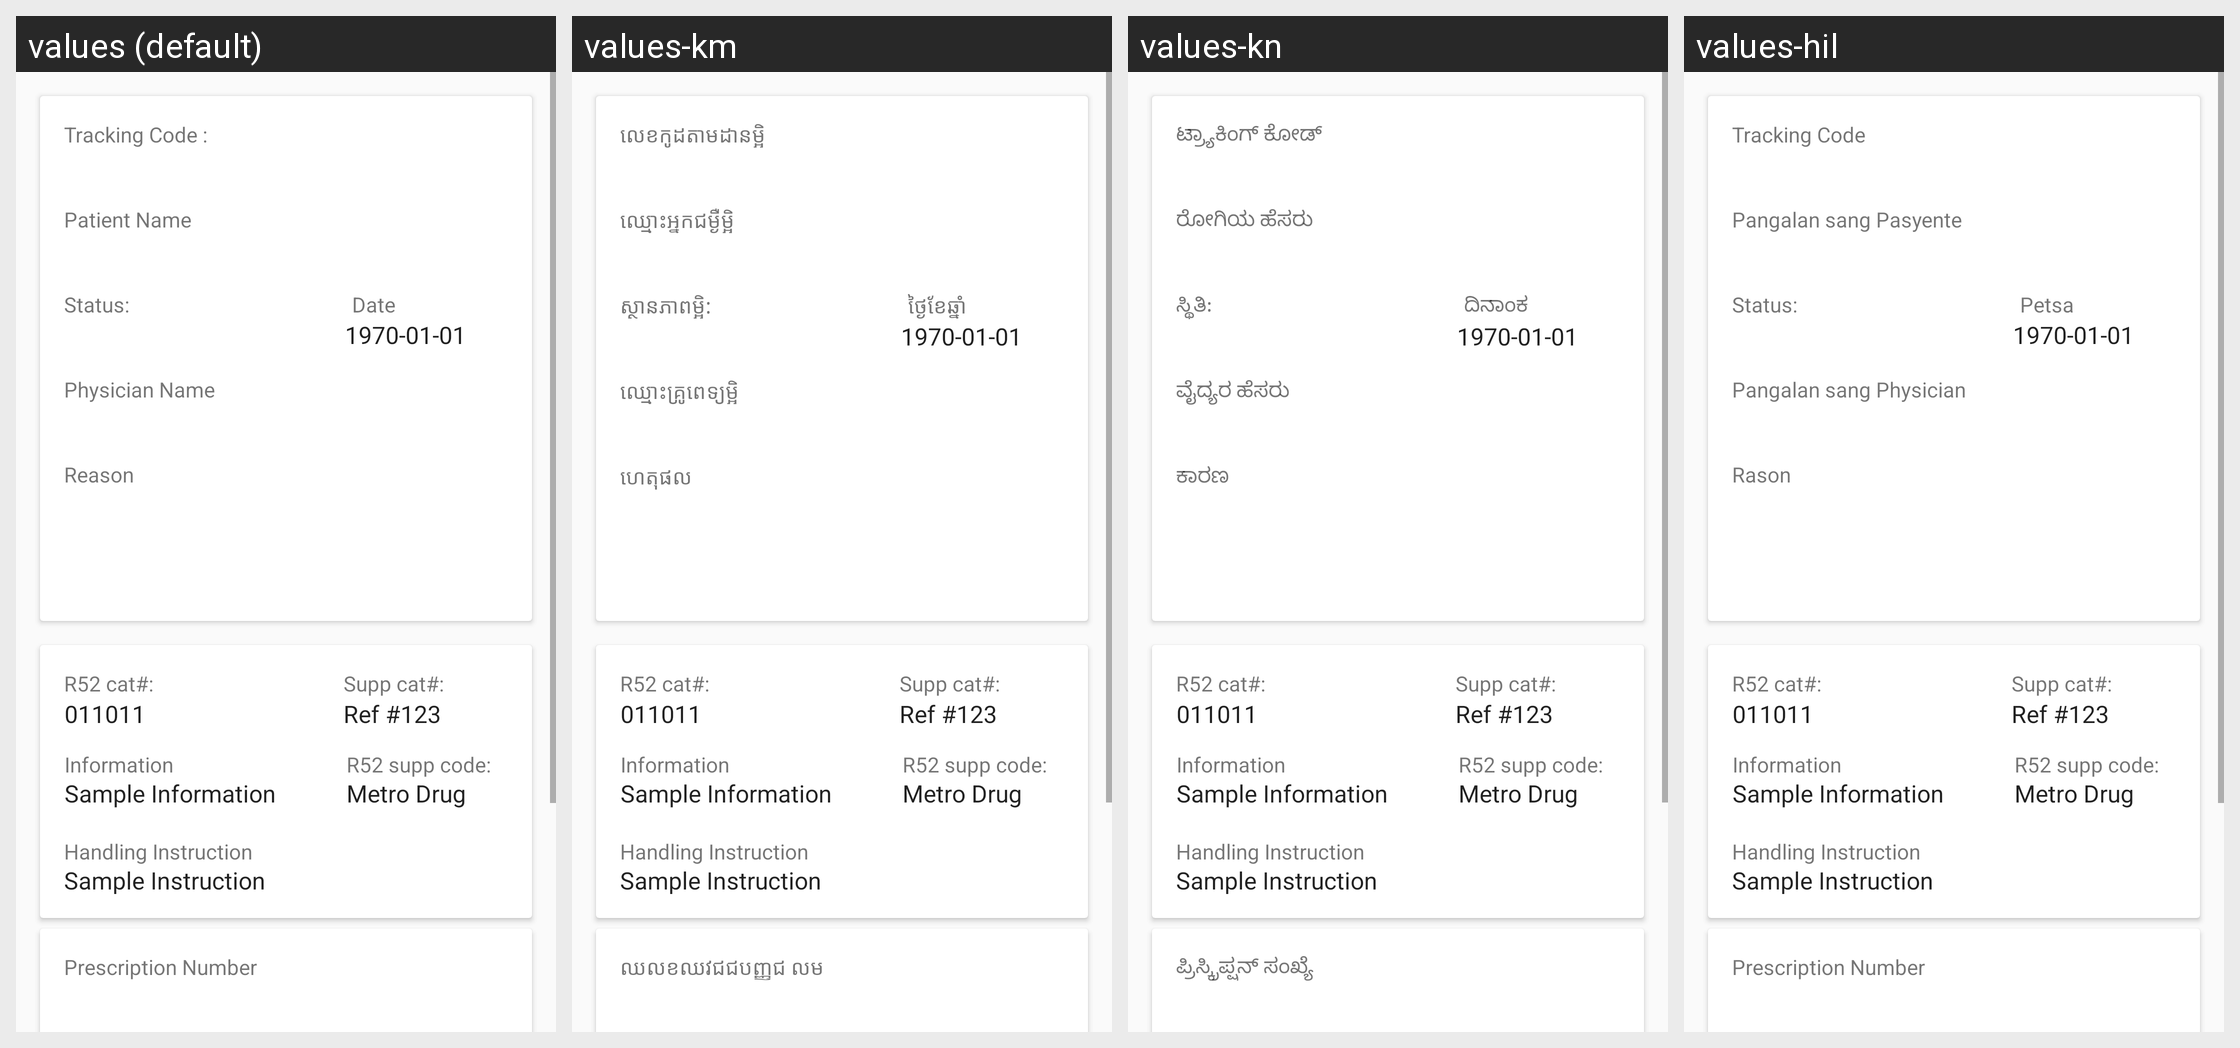

Here is an Android app screen in its default locale and in the app's own translations. Write out the translated-string differences for the strings that appear on this screen.
Android screen res/layout/fragment_rejected_orders_details.xml rendered under 4 locales, left to right: values (default), values-km, values-kn, values-hil. Device: Nexus 5 (rendered at 1080×1920; each locale shown at half size, 540×960, under a caption strip naming it); theme AppTheme.NoActionBar.
Strings drawn on this screen, with the default value and each locale's value (text and hints the layout hard-codes, and strings that could not be matched under every locale, appear in the picture but are not listed):

tracking_code
  values: Tracking Code :
  values-km: លេខកូដតាមដានម្អិ
  values-kn: ಟ್ರ್ಯಾಕಿಂಗ್ ಕೋಡ್
  values-hil: Tracking Code

patient_name
  values: Patient Name
  values-km: ឈ្មោះអ្នកជម្ងឺម្អិ
  values-kn: ರೋಗಿಯ ಹೆಸರು
  values-hil: Pangalan sang Pasyente

status
  values: Status:
  values-km: ស្ថានភាពម្អិ:
  values-kn: ಸ್ಥಿತಿ:
  values-hil: Status:

physician_name
  values: Physician Name
  values-km: ឈ្មោះគ្រូពេទ្យម្អិ
  values-kn: ವೈದ್ಯರ ಹೆಸರು
  values-hil: Pangalan sang Physician

date
  values: Date
  values-km: ថ្ងៃខែឆ្នាំ
  values-kn: ದಿನಾಂಕ
  values-hil: Petsa

rejected_reason
  values: Reason
  values-km: ហេតុផល
  values-kn: ಕಾರಣ
  values-hil: Rason

prescription_number
  values: Prescription Number
  values-km: ឈលខឈវជជបញ្ញជ លម
  values-kn: ಪ್ರಿಸ್ಕ್ರಿಪ್ಷನ್ ಸಂಖ್ಯೆ
  values-hil: Prescription Number
